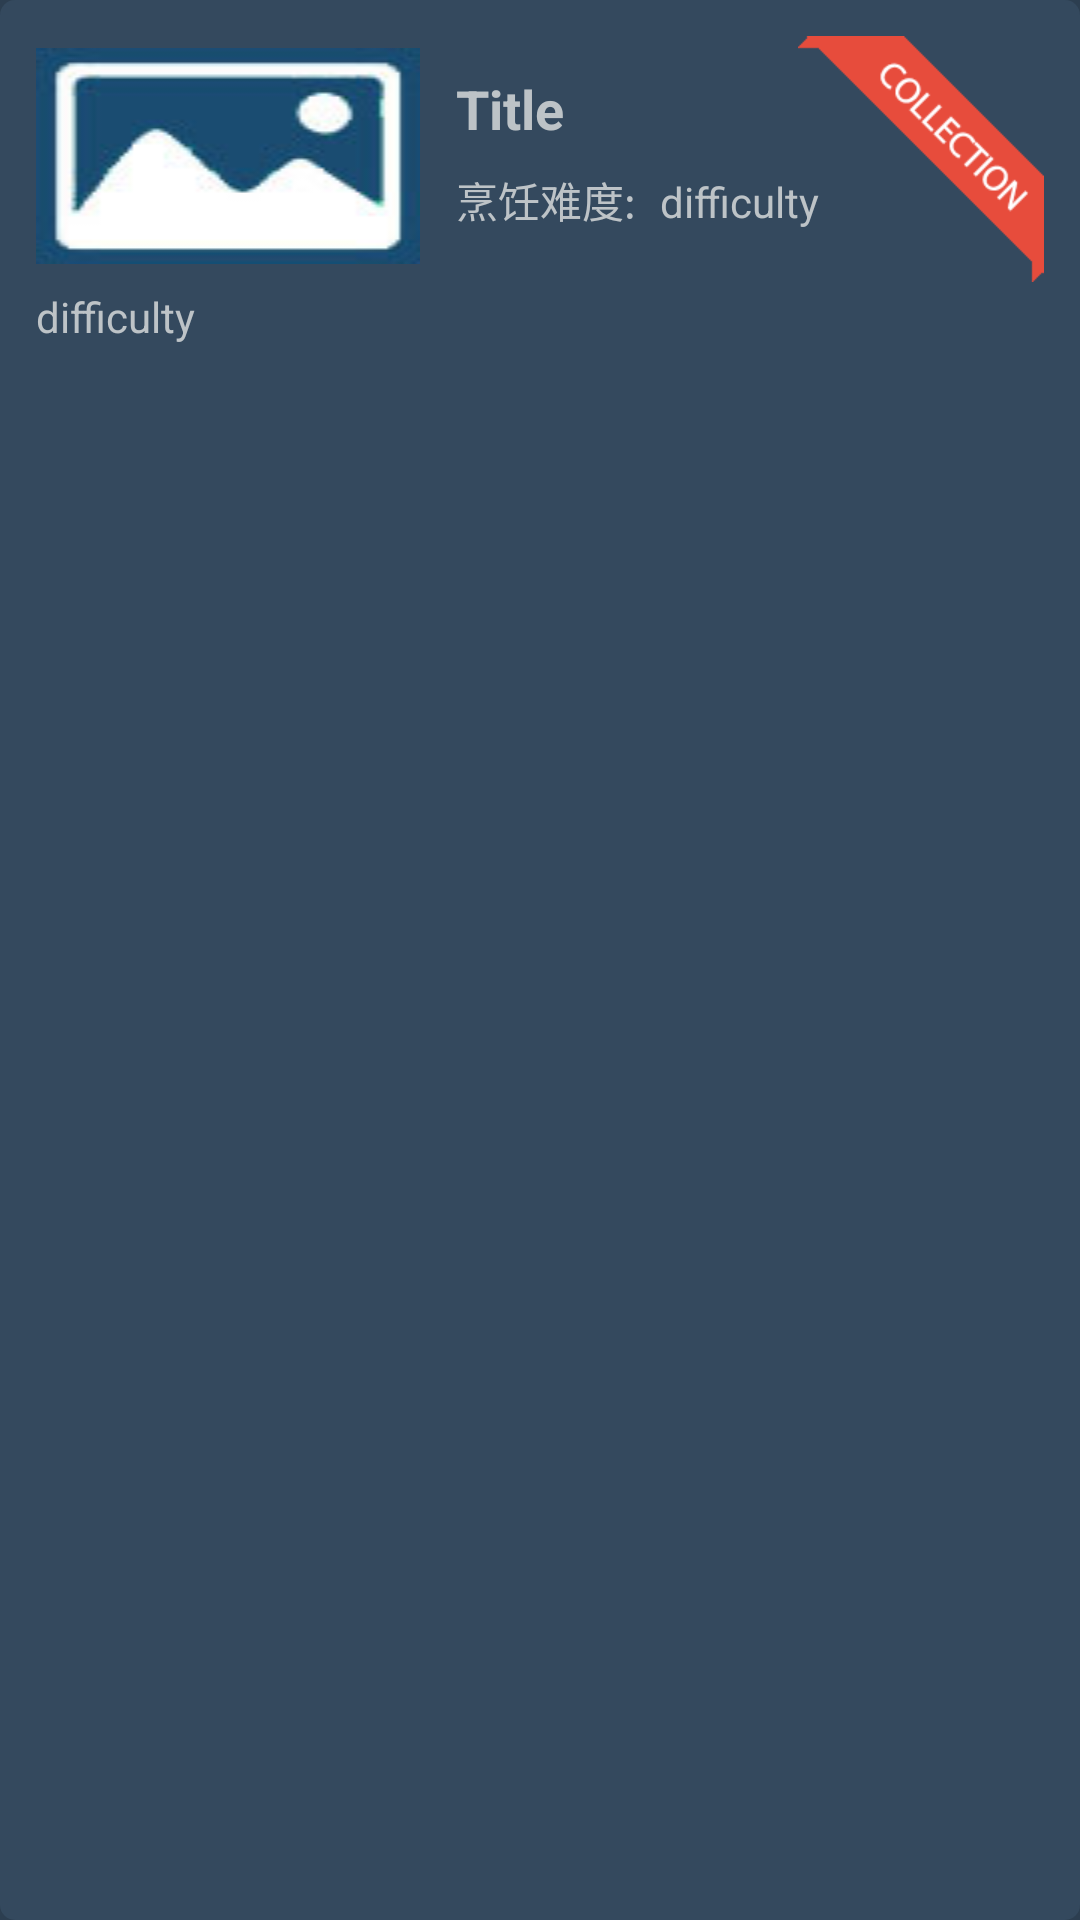

Android layout source for this screen:
<!-- AndroidManifest.xml: application theme AppTheme -->
<!-- res/layout/st_cookbook_item.xml -->
<?xml version="1.0" encoding="utf-8"?>
<RelativeLayout xmlns:android="http://schemas.android.com/apk/res/android"
                android:layout_width="match_parent"
                android:layout_height="wrap_content"
    android:background="@drawable/cookbook_item_selector"
    android:id="@+id/item_container"
    android:padding="@dimen/default_margin"
    android:layout_marginTop="@dimen/default_margin_item"
    android:layout_marginBottom="@dimen/default_margin_item">

    <ImageView
        android:layout_width="@dimen/cookbook_item_header_width"
        android:layout_height="@dimen/cookbook_item_header_height"
        android:id="@+id/ci_header"
        android:scaleType="fitXY"
        android:layout_alignParentTop="true"
        android:layout_alignParentLeft="true"
        android:layout_marginTop="@dimen/cookbook_item_small_margin"
        android:src="@mipmap/default_header"
        android:transitionName="shareHeader"/>

    <LinearLayout
        android:layout_width="wrap_content"
        android:layout_height="wrap_content"
        android:layout_toRightOf="@id/ci_header"
        android:layout_alignParentRight="true"
        android:layout_alignTop="@id/ci_header"
        android:layout_marginLeft="@dimen/default_margin"
        android:layout_marginTop="@dimen/cookbook_item_inner_margin"
        android:orientation="vertical">
        <TextView
            android:layout_width="wrap_content"
            android:layout_height="wrap_content"
            android:id="@+id/ci_title"
            android:text="Title"
            style="@style/CookbookItemTitleStyle"/>

        <LinearLayout
            android:layout_width="wrap_content"
            android:layout_height="wrap_content"
            android:orientation="horizontal"
            android:layout_marginTop="@dimen/cookbook_item_inner_margin">
            <TextView
                android:layout_width="wrap_content"
                android:layout_height="wrap_content"
                android:text="@string/cookbook_item_difficulty_title"/>
            <TextView
                android:layout_width="wrap_content"
                android:layout_height="wrap_content"
                android:id="@+id/ci_difficulty"
                android:layout_marginLeft="@dimen/cookbook_item_inner_margin"
                android:text="difficulty"/>
        </LinearLayout>

    </LinearLayout>

    <TextView
        android:layout_width="match_parent"
        android:layout_height="wrap_content"
        android:id="@+id/ci_intro"
        android:text="difficulty"
        android:layout_below="@id/ci_header"
        android:layout_alignParentBottom="true"
        android:layout_marginTop="@dimen/cookbook_item_inner_margin"/>

    <ImageView
        android:layout_width="wrap_content"
        android:layout_height="wrap_content"
        android:src="@mipmap/collection"
        android:id="@+id/ci_collection_icon"
        android:layout_alignParentTop="true"
        android:layout_alignParentRight="true"/>
</RelativeLayout>
<!-- resources referenced by this layout -->
<resources>
  <dimen name="cookbook_item_header_height">72dp</dimen>
  <dimen name="cookbook_item_header_width">128dp</dimen>
  <dimen name="cookbook_item_inner_margin">8dp</dimen>
  <dimen name="cookbook_item_small_margin">4dp</dimen>
  <dimen name="default_margin">12dp</dimen>
  <dimen name="default_margin_item">1dp</dimen>
  <!-- drawable cookbook_item_selector (drawable) -->
  <?xml version="1.0" encoding="utf-8"?>
  <selector xmlns:android="http://schemas.android.com/apk/res/android">
  
      <item android:state_selected="true">
          <shape android:shape="rectangle">
              <corners android:radius="5dp"/>
              <solid android:color="@color/colorBackgroundDark"/>
          </shape>
      </item>
      <item android:state_selected="false">
          <shape android:shape="rectangle">
              <corners android:radius="5dp"/>
              <solid android:color="@color/colorBackground"/>
          </shape>
      </item>
  
  </selector>
  <!-- mipmap collection: png bitmap (mipmap-xhdpi, 19017 bytes) -->
  <!-- mipmap default_header: jpg bitmap (mipmap-xhdpi, 13946 bytes) -->
  <string name="cookbook_item_difficulty_title">烹饪难度:</string>
  <style name="CookbookItemTitleStyle" parent="Theme.AppCompat.Light">
          <item name="android:textSize">@dimen/item_title_size</item>
          <item name="android:textStyle">bold</item>
      </style>
  <style name="AppTheme" parent="Theme.AppCompat.Light.NoActionBar">
          
          <item name="colorPrimary">@color/colorPrimary</item>
          <item name="colorPrimaryDark">@color/colorPrimaryDark</item>
          <item name="colorAccent">@color/colorAccent</item>
          <item name="android:windowBackground">@color/colorBackgroundDark</item>
          <item name="android:textColor">@color/colorTextNormal</item>
      </style>
  <color name="colorBackgroundDark">#2C3E50</color>
  <color name="colorBackground">#34495E</color>
  <dimen name="item_title_size">18sp</dimen>
  <color name="colorPrimary">#1ABC9C</color>
  <color name="colorPrimaryDark">#16A085</color>
  <color name="colorAccent">@color/colorPrimary</color>
  <color name="colorTextNormal">#BDC3C7</color>
</resources>
